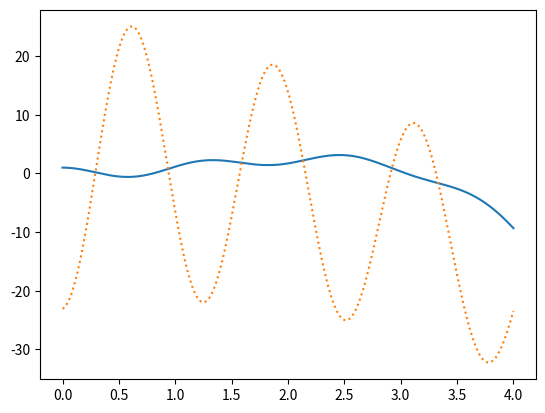

Python code for this plot:
import numpy as np
from scipy.io import loadmat
import matplotlib.pyplot as plt
from scipy import linalg

# Question a
n = 400
h = 0.01
x = np.arange(0, 4 + 0.01, 0.01)  # start, end, step size
y = np.exp(-0.1 * x) * np.cos(5 * x) + ((x ** 2) - 0.1 * (x ** 4))  # function to integrate
yi_exact = np.exp(-0.1 * x) * np.cos(x) + ((x ** 2) - 0.1 * x)  # y_integrate exact

# Trapezoidal rule
TotalAreaT = np.zeros(n + 1)
TotalAreaT[0] = 0
for j in range(0, n):
    A = h * (y[j] + y[j + 1]) / 2
    TotalAreaT[j + 1] = A + TotalAreaT[j]

# print(TotalAreaT, "\n", TotalAreaT.shape, "\n", "\n")
A1 = TotalAreaT
A1 = A1[np.newaxis, :]
print(A1)
#print(A1.shape)


# Simpson's rule
m = 200
TotalAreaS = np.zeros(m + 1)
TotalAreaS[0] = 0
count = 0
for j in range(0, n - 1, 2):
    A = h * (y[j] + 4 * y[j + 1] + y[j + 2]) / 3
    TotalAreaS[count + 1] = A + TotalAreaS[count]
    count = count + 1

# print(TotalAreaS)
# print(TotalAreaS.shape)
A2 = TotalAreaS
#print(A2)
A2 = A2[np.newaxis, :]

# Question b
dx = 0.01
x = np.arange(0, 4 + dx, dx)  # start, end, step size
y = np.exp(-0.1 * x) * np.cos(5 * x) + ((x ** 2) - 0.1 * (x ** 4))  # function to derivate
n = np.size(x)

yp4 = np.zeros(n)
yp4[0] = (-3 * y[0] + 4 * y[1] - y[2]) / (2 * dx)
for j in range(1, n - 1):
    yp4[j] = (y[j + 1] - y[j - 1]) / (2 * dx)

yp4[n - 1] = (3 * y[n - 1] - 4 * y[n - 2] + y[n - 3]) / (2 * dx)

A3 = yp4
A3 = A3[np.newaxis, :]
# print(A3, "\n \n \n")

# Question c
dx = 0.01
x = np.arange(0, 4 + dx, dx)  # start, end, step size
y = np.exp(-0.1 * x) * np.cos(5 * x) + ((x ** 2) - 0.1 * (x ** 4))  # function to derivate
n = np.size(x)

yp4 = np.zeros(n)
yp4[0] = (-3 * y[0] + 4 * y[1] - y[2]) / (2 * dx)
yp4[1] = (-3 * y[1] + 4 * y[2] - y[3]) / (2 * dx)
for j in range(2, n - 2):
    yp4[j] = (-y[j + (2 * 1)] + (8 * y[j + 1]) - (8 * y[j - 1]) + y[j - (2 * 1)]) / (12 * dx)

# the last two endpoints were positive, put a negative sign to fix
yp4[n - 1] = -(-3 * y[n - 1] + 4 * y[n - 2] - y[n - 3]) / (2 * dx)
yp4[n - 2] = -(-3 * y[n - 2] + 4 * y[n - 3] - y[n - 4]) / (2 * dx)

A4 = yp4
A4 = A4[np.newaxis, :]
# print(A4)
# plt.plot(x, y)
# plt.plot(x, yp4, ':')
# plt.show()

# Question d

dx = 0.01
x = np.arange(0, 4 + dx, dx)  # start, end, step size
y = np.exp(-0.1 * x) * np.cos(5 * x) + ((x ** 2) - 0.1 * (x ** 4))  # function to derivate
n = np.size(x)

yp5 = np.zeros(n)
yp5[0] = (-3 * yp4[0] + 4 * yp4[1] - yp4[2]) / (2 * dx)
yp5[1] = (-3 * yp4[1] + 4 * yp4[2] - yp4[3]) / (2 * dx)
for j in range(2, n - 2):
    yp5[j] = (-yp4[j + (2 * 1)] + (8 * yp4[j + 1]) - (8 * yp4[j - 1]) + yp4[j - (2 * 1)]) / (12 * dx)

# the last two endpoints were positive, put a negative sign to fix?
yp5[n - 1] = -(-3 * yp4[n - 1] + 4 * yp4[n - 2] - yp4[n - 3]) / (2 * dx)
yp5[n - 2] = -(-3 * yp4[n - 2] + 4 * yp4[n - 3] - yp4[n - 4]) / (2 * dx)
A5 = yp5
#plt.plot(x, y)
#plt.plot(x, yp5, ':')
#plt.show()
A5 = A5[np.newaxis, :]
# print(A5)

# Question e
dx = 0.01
x = np.arange(0, 4 + dx, dx)  # start, end, step size
y = np.exp(-0.1 * x) * np.cos(5 * x) + ((x ** 2) - 0.1 * (x ** 4))  # function to integrate
n = np.size(x)

yp6 = np.zeros(n)
yp6[0] = ((2 * y[0]) - (5 * y[0 + 1]) + (4 * y[0 + (2 * 1)]) - (y[0 + (3 * 1)])) / (dx ** 2)
yp6[1] = ((2 * y[1]) - (5 * y[1 + 1]) + (4 * y[1 + (2 * 1)]) - (y[1 + (3 * 1)])) / (dx ** 2)
for j in range(2, n - 2):
    yp6[j] = (-y[j + (2 * 1)] + (16 * y[j + 1]) - (30 * y[j]) + (16 * y[j - 1]) - y[j - (2 * 1)]) / (12 * (dx ** 2))

# the last two endpoints were positive, put a negative sign to fix
yp6[n - 1] = ((2 * y[n - 1]) - (5 * y[(n - 1) - 1]) + (4 * y[(n - 1) - (2 * 1)]) - (y[(n - 1) - (3 * 1)])) / (dx ** 2)
yp6[n - 2] = ((2 * y[n - 2]) - (5 * y[(n - 2) - 1]) + (4 * y[(n - 2) - (2 * 1)]) - (y[(n - 2) - (3 * 1)])) / (dx ** 2)
plt.plot(x, y)
plt.plot(x, yp6, ':')
plt.show()
A6 = yp6
A6 = A6[np.newaxis, :]
#print(A6)

# Question f

A7 = np.linalg.norm(A6 - A5)
#print("\n A7 :", A7)